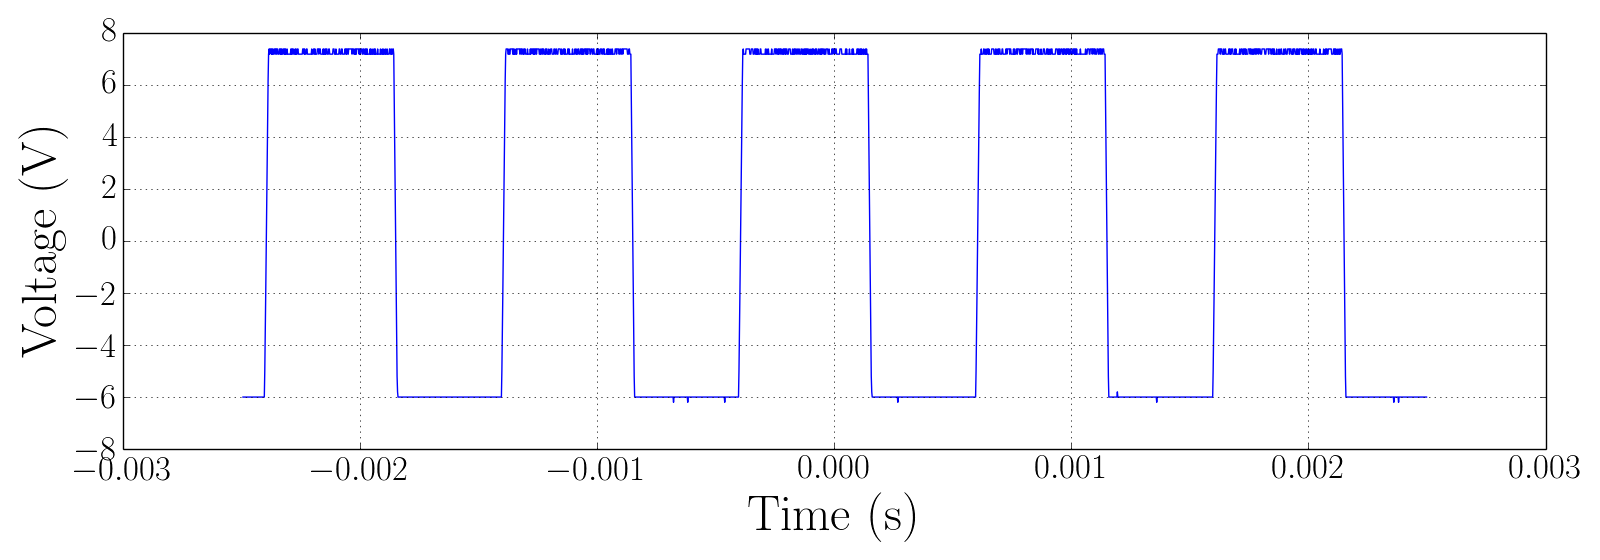

Data behind this chart, as committed beside it:
Record Length, 2.500000e+03, , -0.002500000000, -6.00000, 
Sample Interval, 2.000000e-06, , -0.002498, -6, 
Trigger Point, 1.250000000000e+03, , -0.002496, -6, 
, , , -0.002494, -6, 
, , , -0.002492, -6, 
, , , -0.00249, -6, 
Source, CH2, , -0.002488, -6, 
Vertical Units, V, , -0.002486, -6, 
Vertical Scale, 5.000000e+00, , -0.002484, -6, 
Vertical Offset, 8.000000e-01, , -0.002482, -6, 
Horizontal Units, s, , -0.00248, -6, 
Horizontal Scale, 5.000000e-04, , -0.002478, -6, 
Pt Fmt, Y, , -0.002476, -6, 
Yzero, 0.000000e+00, , -0.002474, -6, 
Probe Atten, 1.000000e+00, , -0.002472, -6, 
Model Number, TDS1012B, , -0.00247, -6, 
Serial Number, C055380, , -0.002468, -6, 
Firmware Version, FV:v22.01, , -0.002466, -6, 
, , , -0.002464, -6, 
, , , -0.002462, -6, 
, , , -0.00246, -6, 
, , , -0.002458, -6, 
, , , -0.002456, -6, 
, , , -0.002454, -6, 
, , , -0.002452, -6, 
, , , -0.00245, -6, 
, , , -0.002448, -6, 
, , , -0.002446, -6, 
, , , -0.002444, -6, 
, , , -0.002442, -6, 
, , , -0.00244, -6, 
, , , -0.002438, -6, 
, , , -0.002436, -6, 
, , , -0.002434, -6, 
, , , -0.002432, -6, 
, , , -0.00243, -6, 
, , , -0.002428, -6, 
, , , -0.002426, -6, 
, , , -0.002424, -6, 
, , , -0.002422, -6, 
, , , -0.00242, -6, 
, , , -0.002418, -6, 
, , , -0.002416, -6, 
, , , -0.002414, -6, 
, , , -0.002412, -6, 
, , , -0.00241, -6, 
, , , -0.002408, -6, 
, , , -0.002406, -6, 
, , , -0.002404, -6, 
, , , -0.002402, -5, 
, , , -0.0024, -3.6, 
, , , -0.002398, -2, 
, , , -0.002396, -0.4, 
, , , -0.002394, 1, 
, , , -0.002392, 2.6, 
, , , -0.00239, 4.4, 
, , , -0.002388, 6.2, 
, , , -0.002386, 7.2, 
, , , -0.002384, 7.4, 
, , , -0.002382, 7.2, 
, , , -0.00238, 7.4, 
... 2,439 more rows
